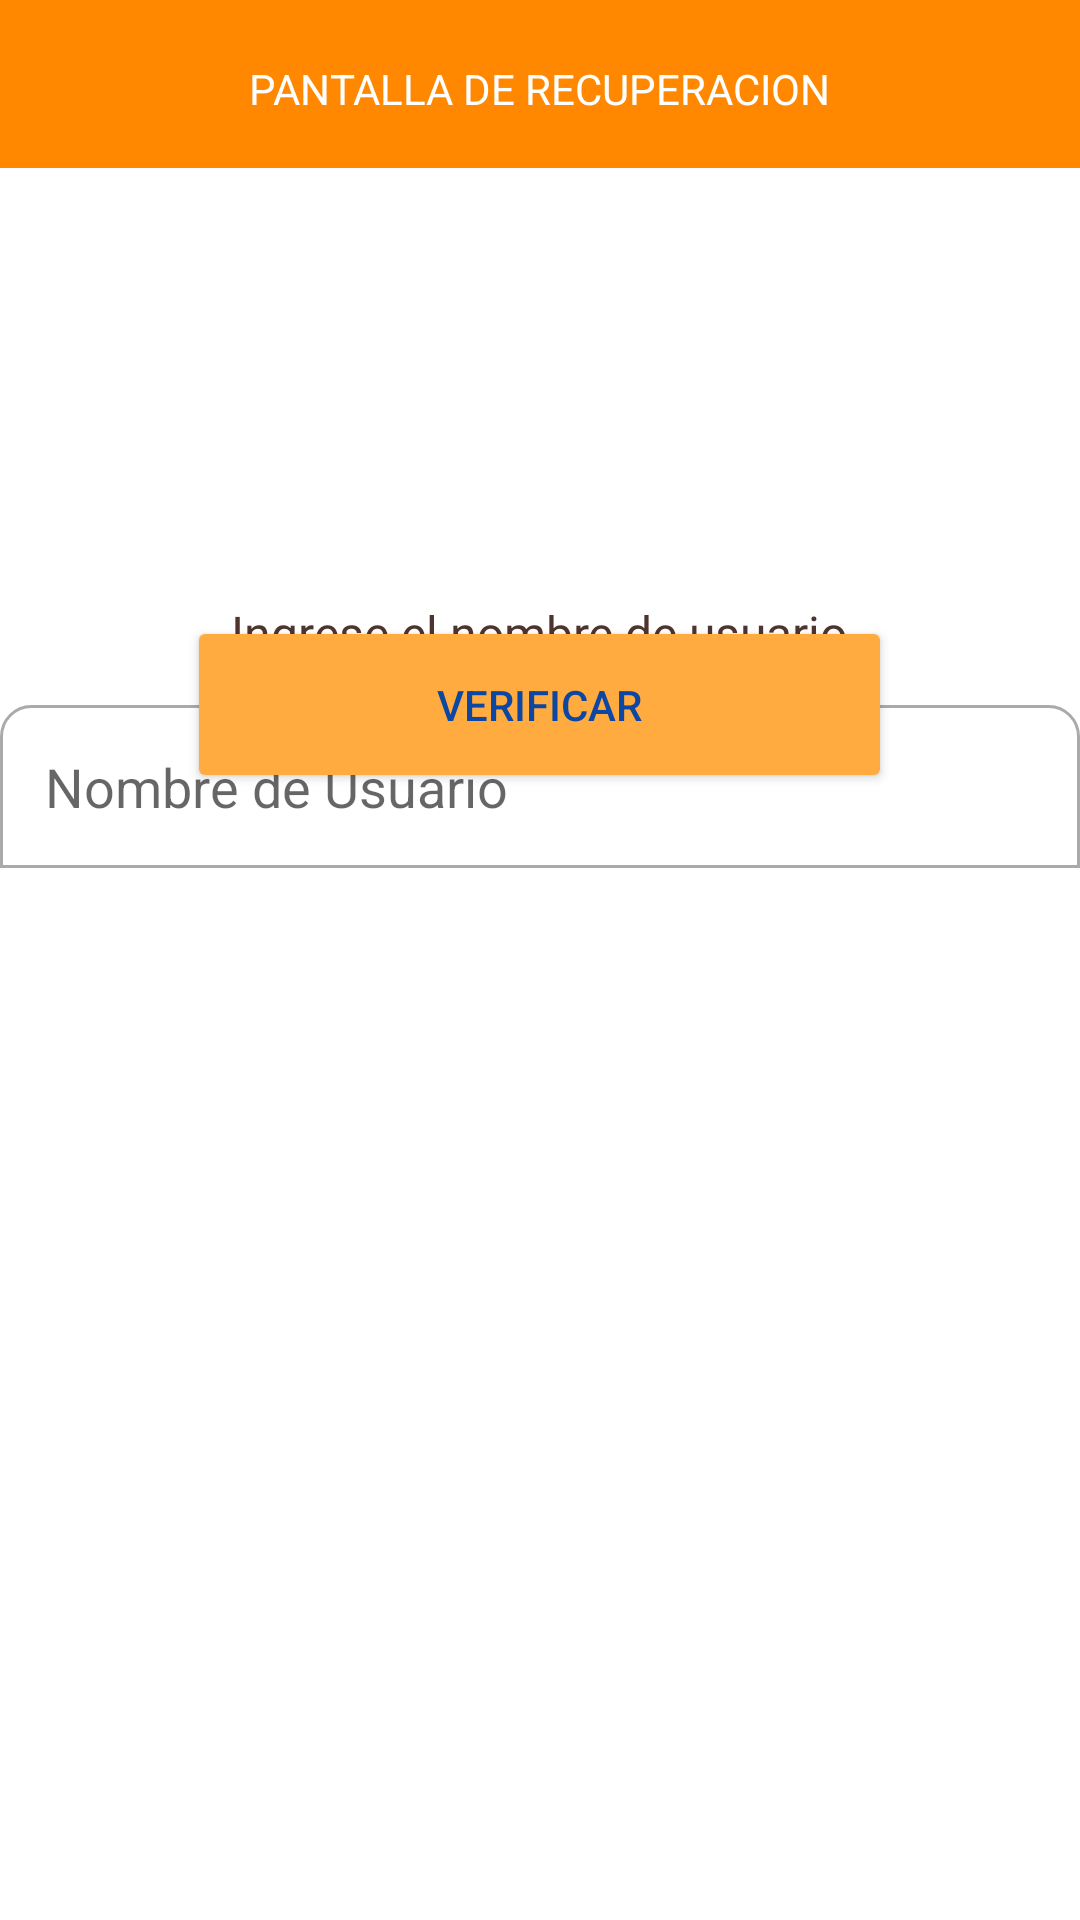

Layout XML and referenced resources for this Android screen:
<!-- AndroidManifest.xml: application theme Theme.Cosechapp -->
<!-- res/layout/fragment_sincorreo.xml -->
<?xml version="1.0" encoding="utf-8"?>
<FrameLayout xmlns:android="http://schemas.android.com/apk/res/android"
    xmlns:app="http://schemas.android.com/apk/res-auto"
    xmlns:tools="http://schemas.android.com/tools"
    android:layout_width="match_parent"
    android:layout_height="match_parent"
    tools:context=".sincorreo">

    <androidx.appcompat.widget.Toolbar
        android:id="@+id/toolbar3"
        android:layout_width="match_parent"
        android:layout_height="wrap_content"
        android:background="@android:color/holo_orange_dark"
        android:minHeight="?attr/actionBarSize"
        android:theme="?attr/actionBarTheme" />

    <TextView
        android:id="@+id/textView4"
        android:layout_width="wrap_content"
        android:layout_height="wrap_content"
        android:layout_gravity="center_horizontal"
        android:text="@string/ingrese_el_nombre_de_usuario"
        android:textColor="#4E342E"
        android:textSize="16sp"
        android:translationY="200dp" />

    <EditText
        android:id="@+id/usuario"
        android:layout_width="match_parent"
        android:layout_height="wrap_content"
        android:background="@drawable/border_top"
        android:ems="10"
        android:hint="Nombre de Usuario"
        android:inputType="text"
        android:padding="15dp"
        android:translationY="235dp" />

    <Button
        android:id="@+id/botonlogin"
        android:layout_width="235dp"
        android:layout_height="59dp"
        android:layout_gravity="center"
        android:layout_marginTop="15dp"
        android:backgroundTint="#FFAB40"
        android:gravity="center"
        android:text="VERIFICAR"
        android:textAlignment="center"
        android:textAllCaps="false"
        android:textColor="#0D47A1"
        android:translationY="-100dp"
        app:cornerRadius="20dp" />

    <TextView
        android:id="@+id/textView5"
        android:layout_width="wrap_content"
        android:layout_height="wrap_content"
        android:layout_gravity="center_horizontal"
        android:text="PANTALLA DE RECUPERACION"
        android:textColor="@color/white"
        android:translationY="20dp" />
</FrameLayout>
<!-- resources referenced by this layout -->
<resources>
  <color name="white">#FFFFFFFF</color>
  <!-- drawable border_top (drawable) -->
  <?xml version="1.0" encoding="utf-8"?>
  <shape xmlns:android="http://schemas.android.com/apk/res/android">
   <corners
       android:radius="10dp"
       android:topRightRadius="10dp"
       android:bottomRightRadius="0dp"
       android:bottomLeftRadius="0dp"/>
      <stroke
          android:width="1dp"
          android:color="@android:color/darker_gray"/>
  </shape>
  <string name="ingrese_el_nombre_de_usuario">Ingrese el nombre de usuario</string>
  <style name="Theme.Cosechapp" parent="Theme.MaterialComponents.Light.NoActionBar">
          
          <item name="colorPrimary">@color/purple_200</item>
          <item name="colorPrimaryDark">@color/purple_201</item>
          <item name="colorAccent">#F86300</item>
          
      </style>
  <color name="purple_200">#F86300</color>
  <color name="purple_201">#F86300</color>
</resources>
